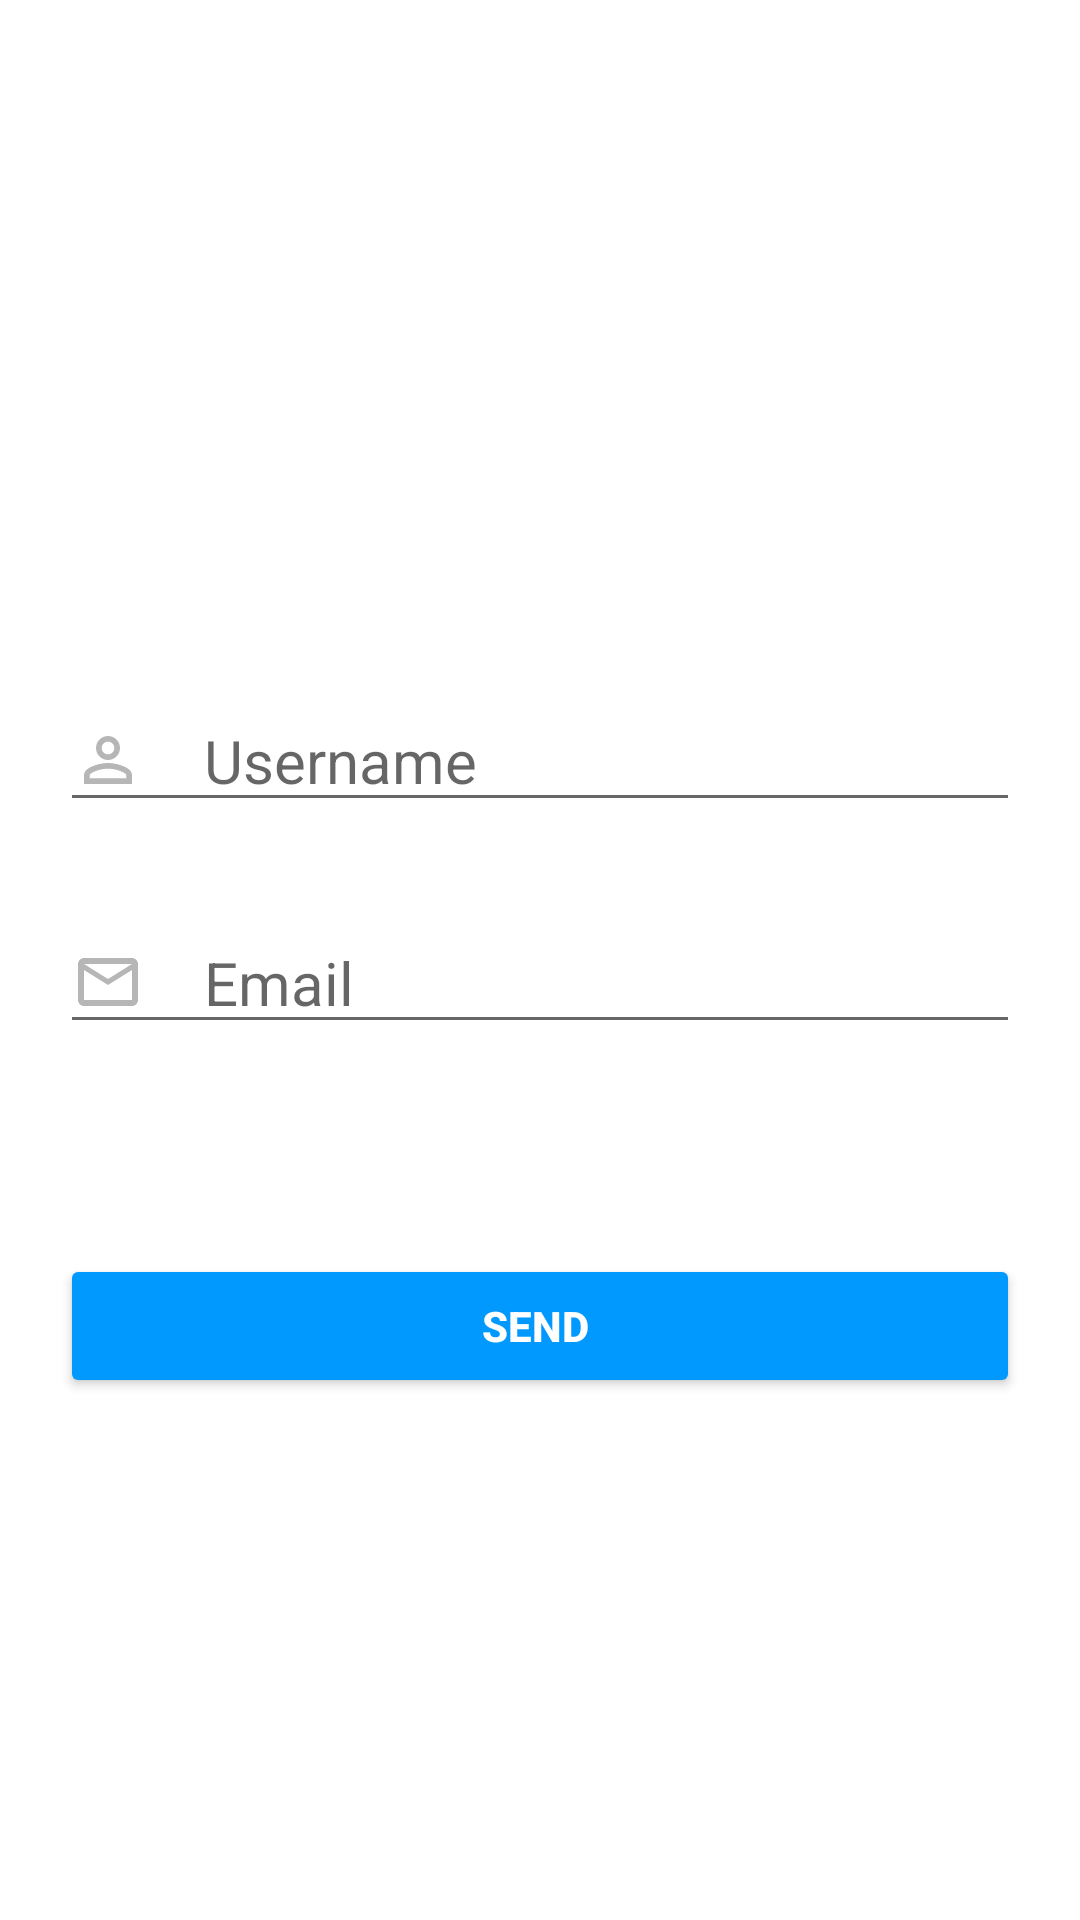

Write the Android layout XML for this screen, with the resource values it uses.
<!-- AndroidManifest.xml: application theme Theme.PRM392Project -->
<!-- res/layout/activity_forgot_password.xml -->
<?xml version="1.0" encoding="utf-8"?>
<androidx.constraintlayout.widget.ConstraintLayout xmlns:android="http://schemas.android.com/apk/res/android"
    xmlns:app="http://schemas.android.com/apk/res-auto"
    xmlns:tools="http://schemas.android.com/tools"
    android:layout_width="match_parent"
    android:layout_height="match_parent"
    tools:context=".Activity.ForgotPasswordActivity">
    <ImageView
        android:id="@+id/imv_logo_login"
        android:layout_width="200dp"
        android:layout_height="80dp"
        android:layout_marginTop="100dp"
        app:layout_constraintEnd_toEndOf="parent"
        app:layout_constraintStart_toStartOf="parent"
        app:layout_constraintTop_toTopOf="parent"
        app:srcCompat="@drawable/instagram_logo_svg" />

    <EditText
        android:id="@+id/edt_username_forgot"
        style="@style/edt_login_style"
        android:layout_height="wrap_content"
        android:layout_marginTop="50dp"
        android:drawableLeft="@drawable/ic_baseline_perm_identity_24"
        android:drawablePadding="20dp"
        android:ems="10"
        android:hint="Username"
        android:inputType="textEmailAddress"
        app:layout_constraintEnd_toEndOf="@+id/imv_logo_login"
        app:layout_constraintStart_toStartOf="@+id/imv_logo_login"
        app:layout_constraintTop_toBottomOf="@+id/imv_logo_login" />

    <EditText
        android:id="@+id/edt_email_forgot"
        style="@style/edt_login_style"
        android:layout_height="wrap_content"
        android:layout_marginTop="30dp"
        android:drawableLeft="@drawable/ic_baseline_mail_outline_24"
        android:drawablePadding="20dp"
        android:ems="10"
        android:hint="Email"
        android:inputType="textEmailAddress"
        app:layout_constraintEnd_toEndOf="@+id/edt_username_forgot"
        app:layout_constraintStart_toStartOf="@+id/edt_username_forgot"
        app:layout_constraintTop_toBottomOf="@+id/edt_username_forgot" />


    <Button
        android:id="@+id/btn_sentcode"
        style="@style/btn_login_style"
        android:layout_height="wrap_content"
        android:layout_marginTop="70dp"
        android:text="Send "
        app:layout_constraintEnd_toEndOf="@+id/edt_email_forgot"
        app:layout_constraintStart_toStartOf="@+id/edt_email_forgot"
        app:layout_constraintTop_toBottomOf="@+id/edt_email_forgot" />
</androidx.constraintlayout.widget.ConstraintLayout>
<!-- resources referenced by this layout -->
<resources>
  <!-- drawable ic_baseline_mail_outline_24 (drawable) -->
  <vector android:alpha="0.75" android:height="24dp"
      android:tint="#9D9D9D" android:viewportHeight="24"
      android:viewportWidth="24" android:width="24dp" xmlns:android="http://schemas.android.com/apk/res/android">
      <path android:fillColor="@android:color/white" android:pathData="M20,4L4,4c-1.1,0 -1.99,0.9 -1.99,2L2,18c0,1.1 0.9,2 2,2h16c1.1,0 2,-0.9 2,-2L22,6c0,-1.1 -0.9,-2 -2,-2zM20,18L4,18L4,8l8,5 8,-5v10zM12,11L4,6h16l-8,5z"/>
  </vector>
  <!-- drawable ic_baseline_perm_identity_24 (drawable) -->
  <vector android:alpha="0.75" android:height="24dp"
      android:tint="#9D9D9D" android:viewportHeight="24"
      android:viewportWidth="24" android:width="24dp" xmlns:android="http://schemas.android.com/apk/res/android">
      <path android:fillColor="@android:color/white" android:pathData="M12,5.9c1.16,0 2.1,0.94 2.1,2.1s-0.94,2.1 -2.1,2.1S9.9,9.16 9.9,8s0.94,-2.1 2.1,-2.1m0,9c2.97,0 6.1,1.46 6.1,2.1v1.1L5.9,18.1L5.9,17c0,-0.64 3.13,-2.1 6.1,-2.1M12,4C9.79,4 8,5.79 8,8s1.79,4 4,4 4,-1.79 4,-4 -1.79,-4 -4,-4zM12,13c-2.67,0 -8,1.34 -8,4v3h16v-3c0,-2.66 -5.33,-4 -8,-4z"/>
  </vector>
  <style name="btn_login_style">
          <item name="android:textColor">#fff</item>
          <item name="android:textStyle">bold</item>
          <item name="android:layout_width">match_parent</item>
          <item name="android:layout_marginLeft">20sp</item>
          <item name="android:layout_marginRight">20sp</item>
          <item name="android:backgroundTint">#0299FF</item>
      </style>
  <style name="edt_login_style">
          <item name="android:textSize">20sp</item>
          <item name="android:textColor">#000</item>
          <item name="android:layout_width">match_parent</item>
          <item name="android:layout_marginLeft">20sp</item>
          <item name="android:layout_marginRight">20sp</item>
      </style>
  <style name="Theme.PRM392Project" parent="Theme.MaterialComponents.DayNight.NoActionBar">
          
          <item name="colorPrimary">@color/purple_500</item>
          <item name="colorPrimaryVariant">@color/purple_700</item>
          <item name="colorOnPrimary">@color/white</item>
          
          <item name="colorSecondary">@color/teal_200</item>
          <item name="colorSecondaryVariant">@color/teal_700</item>
          <item name="colorOnSecondary">@color/black</item>
          
          <item name="android:statusBarColor">?attr/colorPrimaryVariant</item>
          
      </style>
  <color name="purple_500">#FF6200EE</color>
  <color name="purple_700">#FF3700B3</color>
  <color name="white">#FFFFFF</color>
  <color name="teal_200">#FF03DAC5</color>
  <color name="teal_700">#FF018786</color>
  <color name="black">#FF000000</color>
</resources>
